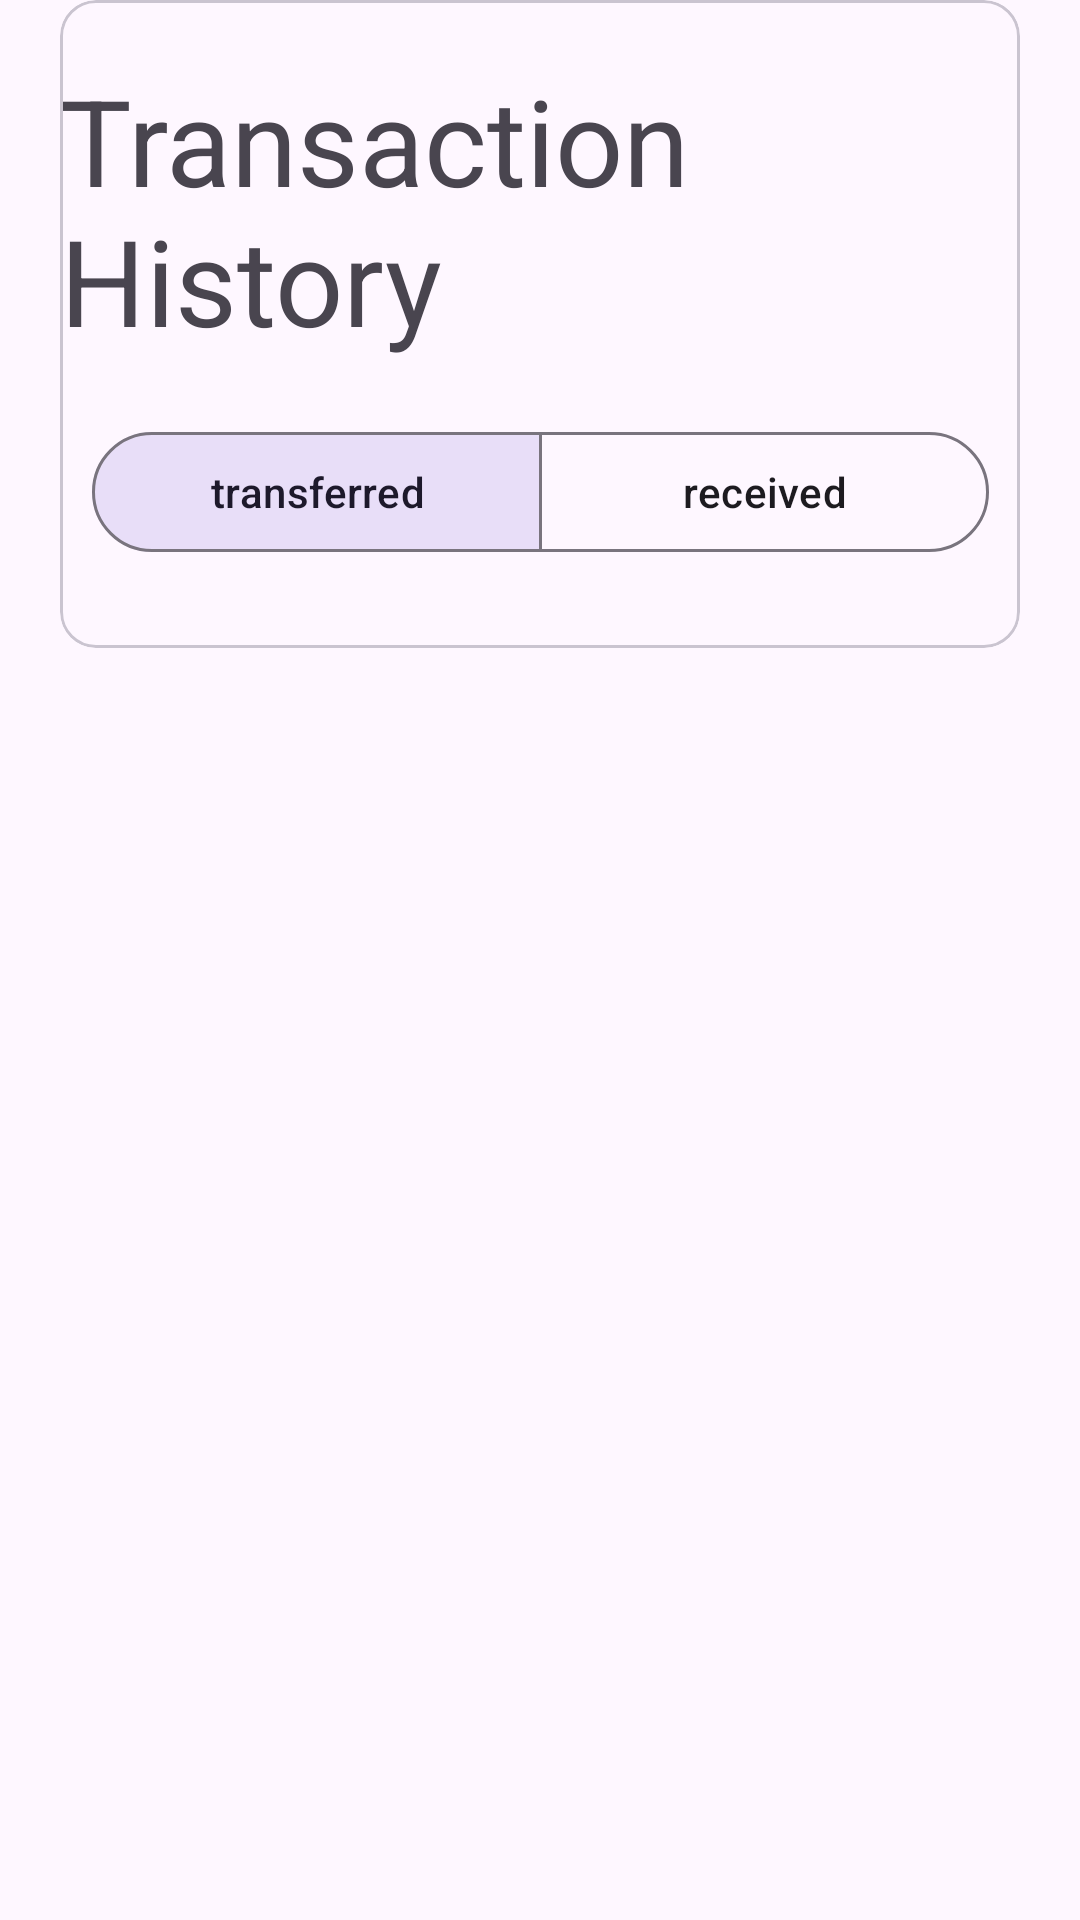

Reconstruct the res/layout file that produces this screen, plus the resources it refers to.
<!-- AndroidManifest.xml: application theme Theme.FinanceApplication -->
<!-- res/layout/fragment_history.xml -->
<?xml version="1.0" encoding="utf-8"?>
<layout xmlns:android="http://schemas.android.com/apk/res/android"
    xmlns:tools="http://schemas.android.com/tools"
    xmlns:app="http://schemas.android.com/apk/res-auto">

    <data>

    </data>

    <androidx.constraintlayout.widget.ConstraintLayout
        android:layout_width="match_parent"
        android:layout_height="match_parent"
        tools:context=".ui.fragments.history.HistoryFragment">


        <com.google.android.material.card.MaterialCardView
            android:id="@+id/card"
            android:layout_width="match_parent"
            android:layout_marginHorizontal="20dp"
            app:layout_constraintTop_toTopOf="parent"
            app:layout_constraintStart_toStartOf="parent"
            android:layout_height="wrap_content">

            <androidx.constraintlayout.widget.ConstraintLayout
                android:layout_width="match_parent"
                android:layout_height="match_parent">

                <com.google.android.material.textview.MaterialTextView
                    android:id="@+id/transaction_history_text"
                    android:layout_width="wrap_content"
                    android:layout_height="wrap_content"
                    android:text="Transaction History"
                    android:paddingVertical="20dp"
                    android:textSize="40dp"
                    app:layout_constraintTop_toTopOf="parent"
                    app:layout_constraintStart_toStartOf="parent"
                    app:layout_constraintEnd_toEndOf="parent" />

                <com.google.android.material.button.MaterialButtonToggleGroup
                    android:id="@+id/togglebuttongroup"
                    android:layout_width="wrap_content"
                    android:layout_height="wrap_content"
                    app:layout_constraintTop_toBottomOf="@id/transaction_history_text"
                    app:layout_constraintStart_toStartOf="parent"
                    app:singleSelection="true"
                    app:checkedButton="@id/transferred_button"
                    app:layout_constraintEnd_toEndOf="parent"
                    app:selectionRequired="true"
                    android:paddingBottom="28dp">

                    <com.google.android.material.button.MaterialButton
                        style="@style/Widget.Material3.Button.OutlinedButton"
                        android:id="@+id/transferred_button"
                        android:layout_width="150dp"
                        android:layout_height="wrap_content"
                        android:text="transferred" />

                    <com.google.android.material.button.MaterialButton
                        style="@style/Widget.Material3.Button.OutlinedButton"
                        android:id="@+id/received_button"
                        android:layout_width="150dp"
                        android:layout_height="wrap_content"
                        android:text="received" />
                </com.google.android.material.button.MaterialButtonToggleGroup>



            </androidx.constraintlayout.widget.ConstraintLayout>


        </com.google.android.material.card.MaterialCardView>


        <androidx.recyclerview.widget.RecyclerView
            android:id="@+id/history_recyclerView"
            android:layout_width="match_parent"
            android:layout_height="wrap_content"
            android:layout_marginHorizontal="30dp"
            app:layout_constraintTop_toBottomOf="@id/card"
            app:layout_constraintStart_toStartOf="parent"
            app:layoutManager="androidx.recyclerview.widget.LinearLayoutManager"
            android:orientation="vertical"

            />



    </androidx.constraintlayout.widget.ConstraintLayout>
</layout>
<!-- resources referenced by this layout -->
<resources>
  <style name="Theme.FinanceApplication" parent="Base.Theme.FinanceApplication" />
  <style name="Base.Theme.FinanceApplication" parent="Theme.Material3.DayNight.NoActionBar">
          
          <item name="colorPrimary">@color/blue_primary</item>
      </style>
  <color name="blue_primary">#5771F9</color>
</resources>
